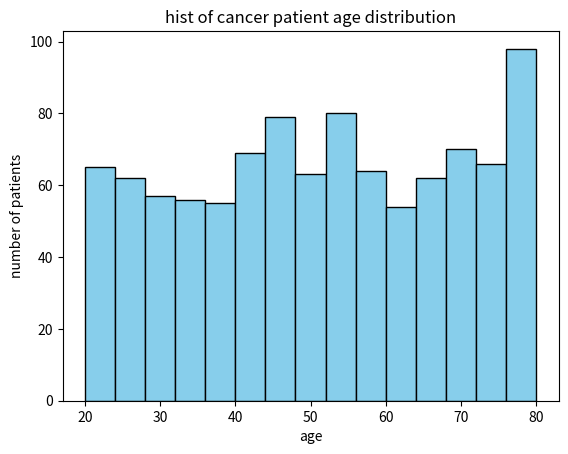

The matplotlib source for this figure:
import pandas as pd
import matplotlib.pyplot as plt
import numpy as np
np.random.seed(42)
data = np.random.randint(20, 81, 1000)
plt.hist(data,bins=15,edgecolor='black',color='skyblue')
plt.title('hist of cancer patient age distribution')
plt.xlabel('age')
plt.ylabel('number of patients')

plt.show()
